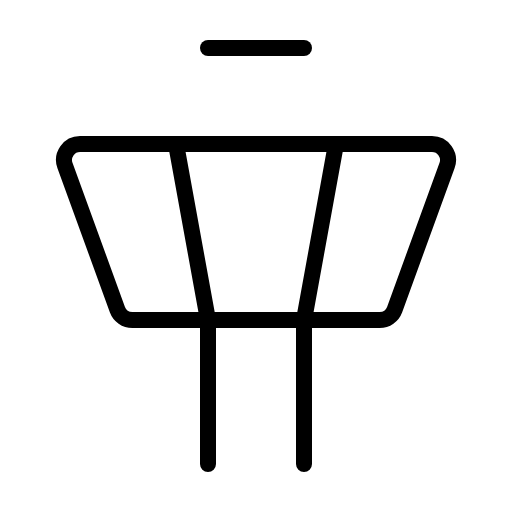
t = 0.00 s
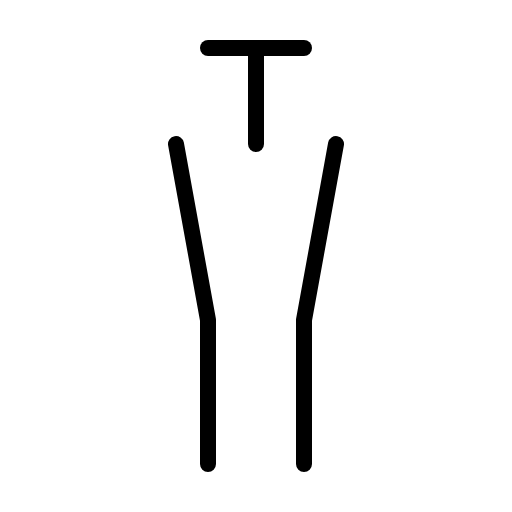
t = 1.20 s
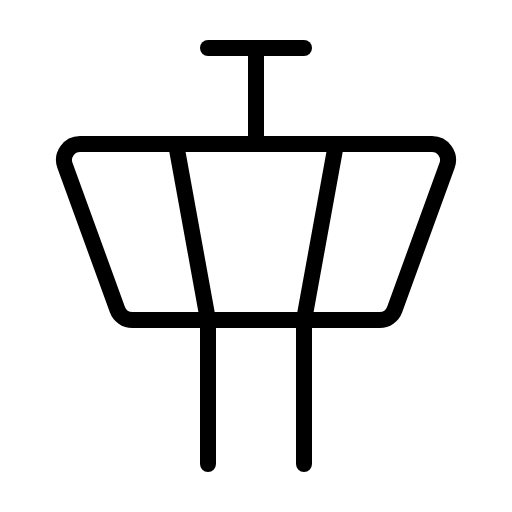
t = 1.58 s
t = 1.95 s: frame unchanged from t = 1.58 s, image omitted
t = 2.33 s: frame unchanged from t = 1.58 s, image omitted

The animated SVG that drew these frames (rendered in a browser with its animation timeline set to each time). Animation: 1 CSS @keyframes rule; one cycle of 2.70 s, repeats indefinitely.

<svg xmlns="http://www.w3.org/2000/svg" viewBox="0 0 256 256">
  <style>
    .draw-line {
      stroke-dasharray: 2000;
      stroke-dashoffset: 0;
    }
    svg:hover .draw-line {
      animation: phosphor-draw-in 1.5s ease-in-out infinite alternate;
    }
    @keyframes phosphor-draw-in {
      0%   { stroke-dashoffset: 2000; }
      100% { stroke-dashoffset: 0; }
    }
  </style><rect width="256" height="256" fill="none"/><line x1="128" y1="72" x2="128" y2="24" fill="none" stroke="currentColor" stroke-linecap="round" stroke-linejoin="round" stroke-width="8" class="draw-line" pathLength="1" style="animation-delay: 0s"/><path d="M104,24h48" fill="none" stroke="currentColor" stroke-linecap="round" stroke-linejoin="round" stroke-width="8" class="draw-line" pathLength="1" style="animation-delay: 0.3s"/><polyline points="168 72 152 160 152 232" fill="none" stroke="currentColor" stroke-linecap="round" stroke-linejoin="round" stroke-width="8" class="draw-line" pathLength="1" style="animation-delay: 0.6s"/><polyline points="88 72 104 160 104 232" fill="none" stroke="currentColor" stroke-linecap="round" stroke-linejoin="round" stroke-width="8" class="draw-line" pathLength="1" style="animation-delay: 0.9s"/><path d="M66.19,160a8,8,0,0,1-7.52-5.27l-26.18-72A8,8,0,0,1,40,72H216a8,8,0,0,1,7.52,10.73l-26.18,72a8,8,0,0,1-7.52,5.27Z" fill="none" stroke="currentColor" stroke-linecap="round" stroke-linejoin="round" stroke-width="8" class="draw-line" pathLength="1" style="animation-delay: 1.2s"/></svg>
